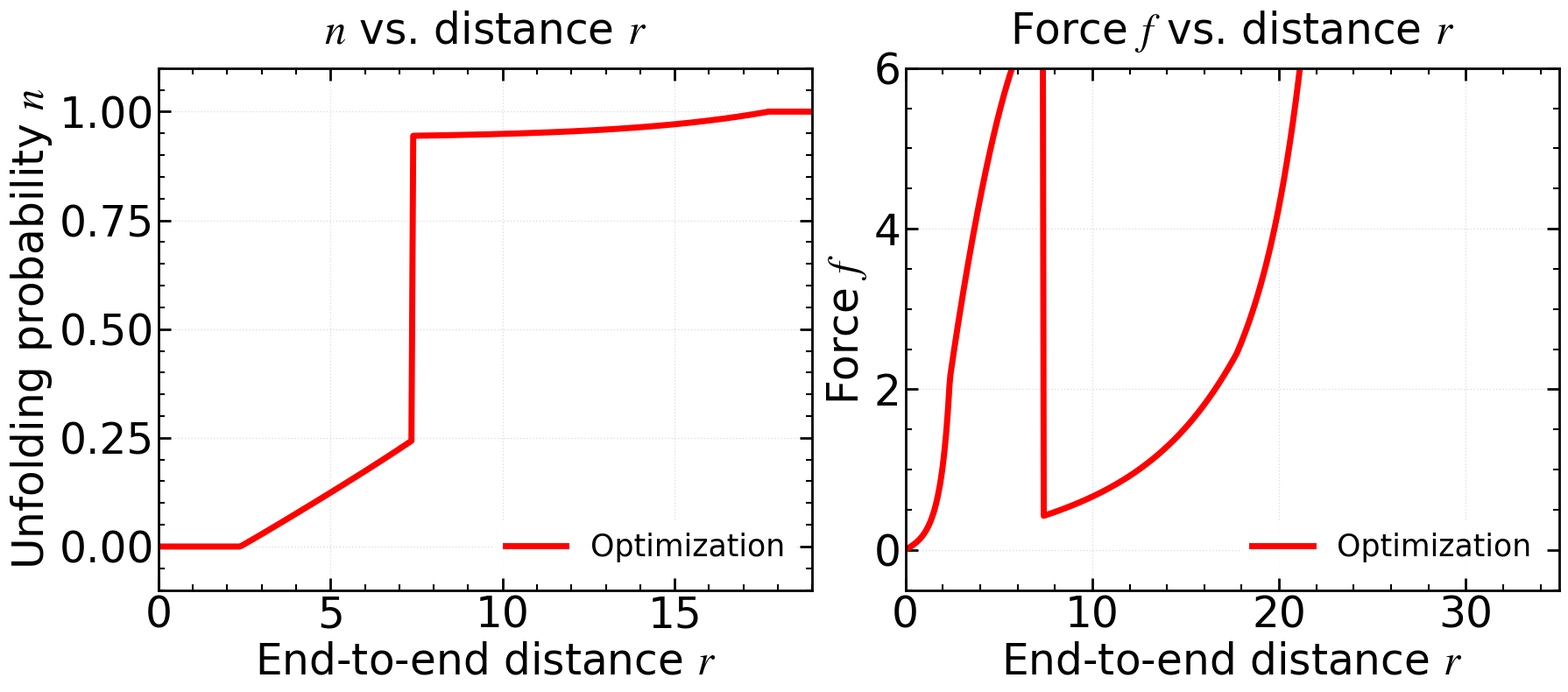

The script that saved this image: (Note: this script raises an exception after producing the figure.)
"""
使用了半刚性链模型（WLC）优化计算，绘制了n-r和f-r曲线。
"""

import numpy as np
import matplotlib.pyplot as plt
import matplotlib.font_manager as fm
import os
from scipy.optimize import minimize_scalar

# ============ 字体路径 ============
font_path = '/usr/share/fonts/truetype/msttcorefonts/Times_New_Roman.ttf'

# ============ 样式变量定义 ============
# 字体设置
font_family = 'Times New Roman'
font_weight = 'normal'
math_fontset = 'stix'
math_rm = 'Times New Roman'
math_it = 'Times New Roman:italic'
math_bf = 'Times New Roman:bold'

# 字体大小
title_fontsize = 35
label_fontsize = 35
tick_fontsize = 35
legend_fontsize = 25
legend_title_fontsize = 35

# 线宽和尺寸
axes_linewidth = 2
xtick_major_width = 2
ytick_major_width = 2
xtick_major_size = 10
ytick_major_size = 10
grid_linewidth = 1
grid_alpha = 0.4
lines_linewidth = 5
lines_markersize = 15

# 刻度方向
xtick_direction = 'in'
ytick_direction = 'in'
xtick_top = True
ytick_right = True

# 图形设置
figure_dpi = 100
savefig_dpi = 300

# ============ 应用全局设置 ============
if os.path.exists(font_path):
    fm.fontManager.addfont(font_path)
    font_prop = fm.FontProperties(fname=font_path)
    plt.rcParams['font.family'] = font_prop.get_name()

plt.rcParams.update({
    'font.family': font_family,
    'mathtext.fontset': math_fontset,
    'mathtext.rm': math_rm,
    'mathtext.it': math_it,
    'mathtext.bf': math_bf,
    'font.weight': font_weight,
    'axes.titlesize': title_fontsize,
    'axes.labelsize': label_fontsize,
    'xtick.labelsize': tick_fontsize,
    'ytick.labelsize': tick_fontsize,
    'legend.fontsize': legend_fontsize,
    'legend.title_fontsize': legend_title_fontsize,
    'axes.linewidth': axes_linewidth,
    'xtick.major.width': xtick_major_width,
    'ytick.major.width': ytick_major_width,
    'xtick.major.size': xtick_major_size,
    'ytick.major.size': ytick_major_size,
    'grid.linewidth': grid_linewidth,
    'grid.alpha': grid_alpha,
    'lines.linewidth': lines_linewidth,
    'lines.markersize': lines_markersize,
    'figure.dpi': figure_dpi,
    'savefig.dpi': savefig_dpi,
    'xtick.direction': xtick_direction,
    'ytick.direction': ytick_direction,
    'xtick.top': xtick_top,
    'ytick.right': ytick_right,
})

# ============ 物理参数 ============
xi_f = 3.6      # 折叠态轮廓长度
alpha = 7.6     # 解折叠后长度倍率
DeltaE = 11.7   # 能量差 ΔE
lp = 1.0        # 持续长度 l_p (新增，与公式匹配)

# 优化精度参数
init_points = 25    # 初始粗网格点数
refine_levels = 4   # 局部细化层数
opt_tol = 1e-8      # 优化收敛精度

# ============ 核心物理函数（已更新为图2公式） ============
def U(n):
    """周期性势能项: U(n) = ΔE·n - ΔE·cos(2πn)"""
    return DeltaE * n - DeltaE * np.cos(2 * np.pi * n)

def Lc(n):
    """轮廓长度: Lc(n) = ξ_f + n·(α-1)·ξ_f"""
    return xi_f + n * (alpha - 1) * xi_f

def WLC_free_energy(x, Lc_val):
    """
    WLC自由能（更新为图2形式）
    对应图中公式: F/(k_B T) = π² c (1 - x²) + 1 / (π c (1 - x²))
    其中 c = lp / (2 Lc)
    """
    if x >= 1.0 - 1e-12:
        return 1e300  # 边界处返回有限大值，避免优化器异常
    
    c = lp / (2.0 * Lc_val)
    return np.pi**2 * c * (1.0 - x**2) + 1.0 / (np.pi * c * (1.0 - x**2))

def total_free_energy(n, r):
    """给定拉伸r下，总自由能作为n的函数（优化目标）"""
    Lc_val = Lc(n)
    if r < 0 or r > Lc_val:
        return 1e300
    x_val = r / Lc_val
    return WLC_free_energy(x_val, Lc_val) + U(n)

def MS_force(r, Lc_val):
    """
    Marko-Siggia 力 (由新自由能求导): f = dF/dr
    对应新公式解析导数: 
    f = - π² * (lp / Lc²) * x + (4 / (π lp)) * x / (1 - x²)²
    """
    x = np.asarray(r, dtype=np.float64) / np.asarray(Lc_val, dtype=np.float64)
    force = np.where(x < 1.0 - 1e-12,
                     - np.pi**2 * lp * x / (Lc_val**2) + 4.0 * x / (np.pi * lp * (1.0 - x**2)**2),
                     1e15)
    return force

# ============ 高精度优化函数 ============
def Optimize_single_point(r):
    """
    对单个r值，优化n使总自由能最小
    策略：粗网格全局寻优 + 多层区间细化 + scipy精确一维优化
    """
    n_min, n_max = 0.0, 1.0
    best_n = None
    best_F = float('inf')

    for level in range(refine_levels + 1):
        # 当前层网格
        n_grid = np.linspace(n_min, n_max, init_points)
        level_best_F = float('inf')
        level_best_n = None

        # 遍历网格，找当前层最优
        for n in n_grid:
            F_val = total_free_energy(n, r)
            if F_val < level_best_F:
                level_best_F = F_val
                level_best_n = n

        # 无可行点
        if level_best_F == float('inf'):
            return np.nan

        # 在当前最优的邻域内做精确一维优化
        idx = np.argmin(np.abs(n_grid - level_best_n))
        left = n_grid[max(0, idx - 1)]
        right = n_grid[min(init_points - 1, idx + 1)]

        res = minimize_scalar(
            lambda n: total_free_energy(n, r),
            bounds=(left, right),
            method='bounded',
            options={'xatol': opt_tol, 'maxiter': 200}
        )

        if res.success and res.fun < best_F:
            best_F = res.fun
            best_n = res.x

        # 最后一层退出
        if level == refine_levels:
            break

        # 更新下一层细化范围
        n_min, n_max = left, right

        # 精度足够则提前收敛
        if (n_max - n_min) < opt_tol:
            break

    return best_n

def simulate_optimized(r_values):
    """遍历所有r值，完成高精度优化计算"""
    n_sim = []
    f_sim = []

    for i, r in enumerate(r_values):
        n_opt = Optimize_single_point(r)
        if np.isnan(n_opt):
            n_sim.append(np.nan)
            f_sim.append(np.nan)
        else:
            Lc_opt = Lc(n_opt)
            f_opt = MS_force(r, Lc_opt)
            n_sim.append(n_opt)
            f_sim.append(f_opt)

        if (i + 1) % 100 == 0:
            print(f"已处理 {i+1} / {len(r_values)} 个点")

    return np.array(n_sim), np.array(f_sim)

# ============ 主程序 ============
def main():
    # 创建r值数组
    r_min = 0.01
    r_max = 0.95 * alpha * xi_f
    r_values = np.linspace(r_min, r_max, 500)

    # 高精度优化计算
    print("开始高精度优化计算...")
    n_sim, f_sim = simulate_optimized(r_values)
    print("计算完成")

    # ============ 科研风格可视化 ============
    fig, axes = plt.subplots(1, 2, figsize=(18, 8))

    # 1. n-r 曲线
    ax1 = axes[0]
    ax1.plot(r_values, n_sim, color='red', linewidth=lines_linewidth, label='Optimization')

    ax1.set_xlabel('End-to-end distance $r$', fontsize=label_fontsize)
    ax1.set_ylabel('Unfolding probability $n$', fontsize=label_fontsize)
    ax1.set_title('$n$ vs. distance $r$', fontsize=title_fontsize, pad=20)
    ax1.grid(True, alpha=grid_alpha, linestyle=':', linewidth=grid_linewidth)
    ax1.legend(fontsize=legend_fontsize, framealpha=0.9, edgecolor='none', loc='best')
    ax1.set_xlim(0, 19)
    ax1.set_ylim(-0.1, 1.1)

    ax1.tick_params(axis='both', which='major',
                   direction=xtick_direction, top=xtick_top, right=ytick_right,
                   bottom=True, left=True, width=xtick_major_width, length=xtick_major_size)
    ax1.tick_params(axis='both', which='minor',
                   direction=xtick_direction, top=xtick_top, right=ytick_right,
                   bottom=True, left=True, width=xtick_major_width*0.75, length=xtick_major_size*0.5)
    ax1.minorticks_on()

    # 2. f-r 曲线
    ax2 = axes[1]
    ax2.plot(r_values, f_sim, color='red', linewidth=lines_linewidth, label='Optimization')

    ax2.set_xlabel('End-to-end distance $r$', fontsize=label_fontsize)
    ax2.set_ylabel('Force $f$', fontsize=label_fontsize)
    ax2.set_title('Force $f$ vs. distance $r$', fontsize=title_fontsize, pad=20)
    ax2.grid(True, alpha=grid_alpha, linestyle=':', linewidth=grid_linewidth)
    ax2.legend(fontsize=legend_fontsize, framealpha=0.9, edgecolor='none', loc='best')
    ax2.set_xlim(0, 35)
    ax2.set_ylim(-0.5, 6)

    ax2.tick_params(axis='both', which='major',
                   direction=xtick_direction, top=xtick_top, right=ytick_right,
                   bottom=True, left=True, width=xtick_major_width, length=xtick_major_size)
    ax2.tick_params(axis='both', which='minor',
                   direction=xtick_direction, top=xtick_top, right=ytick_right,
                   bottom=True, left=True, width=xtick_major_width*0.75, length=xtick_major_size*0.5)
    ax2.minorticks_on()

    # 边框强化
    for ax in axes:
        for spine in ax.spines.values():
            spine.set_linewidth(axes_linewidth)

    plt.subplots_adjust(wspace=0.25, top=0.9, bottom=0.1)
    plt.tight_layout()

    # 保存图形
    base_save_path = '/home/tyt/project/protein_gel/opt+R/Single_domain/simulation_results/theory_vs_numerical_BM'
    plt.savefig(f'{base_save_path}.png', dpi=savefig_dpi, bbox_inches='tight',
                facecolor='white', edgecolor='none')
    print(f"\n图形已保存至: {base_save_path}.png")

    # 输出参数信息
    print("\n" + "="*80)
    print("参数设置:")
    print(f"  ξ_f = {xi_f}")
    print(f"  α = {alpha}")
    print(f"  ΔE = {DeltaE}")
    print(f"  l_p = {lp}   (新增持续长度)")
    print(f"  r 范围: {r_min:.2f} 到 {r_max:.2f}")
    print(f"  优化点数: {len(r_values)}")
    print(f"  优化精度: {opt_tol}")
    print("="*80)

if __name__ == "__main__":
    main()
